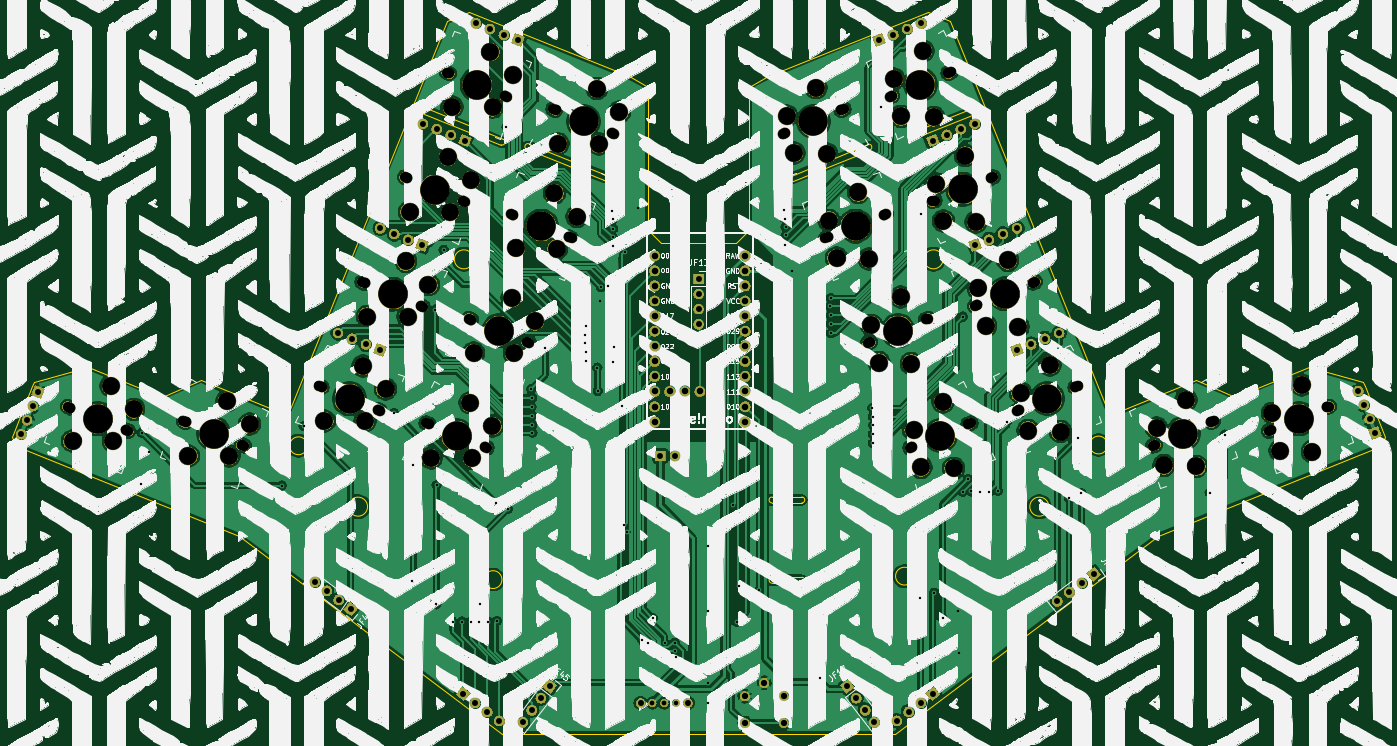
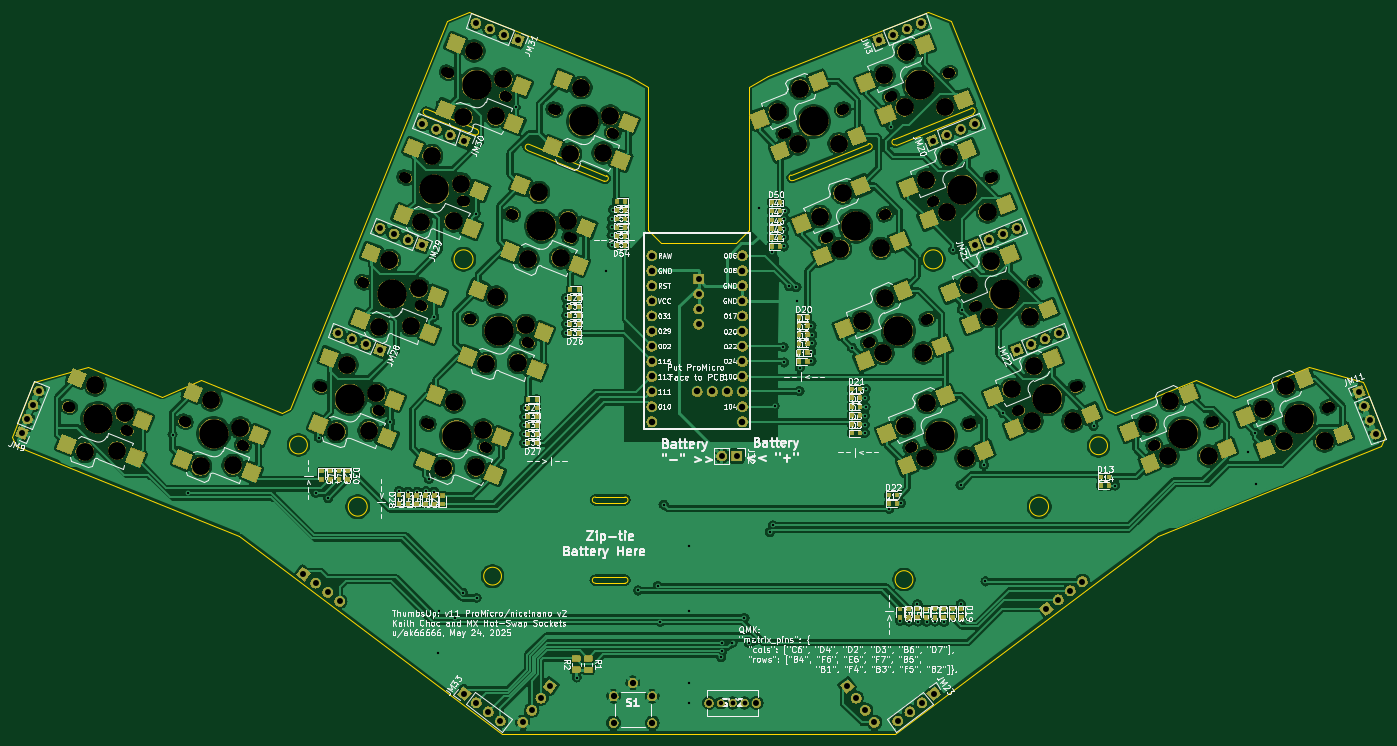
Circuit board: 11 layer files. Board 231.0 x 121.5 mm.
- bottom_copper: ThumbsUp-B_Cu.gbr (581243 bytes)
- bottom_mask: ThumbsUp-B_Mask.gbr (303728 bytes)
- paste: ThumbsUp-B_Paste.gbr (27126 bytes)
- bottom_silk: ThumbsUp-B_SilkS.gbr (225542 bytes)
- outline: ThumbsUp-Edge_Cuts.gbr (4299 bytes)
- top_copper: ThumbsUp-F_Cu.gbr (439353 bytes)
- top_mask: ThumbsUp-F_Mask.gbr (267144 bytes)
- paste: ThumbsUp-F_Paste.gbr (490 bytes)
- top_silk: ThumbsUp-F_SilkS.gbr (3215845 bytes)
- drill: ThumbsUp-NPTH.drl (3673 bytes)
- drill: ThumbsUp-PTH.drl (3892 bytes)

=== bottom_copper: ThumbsUp-B_Cu.gbr (581243 bytes, source omitted) ===
=== bottom_mask: ThumbsUp-B_Mask.gbr (303728 bytes, source omitted) ===
=== paste: ThumbsUp-B_Paste.gbr (27126 bytes, source omitted) ===
=== bottom_silk: ThumbsUp-B_SilkS.gbr (225542 bytes, source omitted) ===
=== outline: ThumbsUp-Edge_Cuts.gbr ===
G04 #@! TF.GenerationSoftware,KiCad,Pcbnew,(5.1.4)-1*
G04 #@! TF.CreationDate,2025-05-28T14:21:51-04:00*
G04 #@! TF.ProjectId,ThumbsUp,5468756d-6273-4557-902e-6b696361645f,rev?*
G04 #@! TF.SameCoordinates,Original*
G04 #@! TF.FileFunction,Profile,NP*
%FSLAX46Y46*%
G04 Gerber Fmt 4.6, Leading zero omitted, Abs format (unit mm)*
G04 Created by KiCad (PCBNEW (5.1.4)-1) date 2025-05-28 14:21:51*
%MOMM*%
%LPD*%
G04 APERTURE LIST*
%ADD10C,0.050000*%
G04 APERTURE END LIST*
D10*
X155600000Y-124400000D02*
X160600000Y-124400000D01*
X189240958Y-45620132D02*
X180896303Y-48991592D01*
X155600000Y-110900000D02*
G75*
G02X155600000Y-109900000I0J500000D01*
G01*
X105355400Y-69929600D02*
G75*
G03X105355400Y-69929600I-1600000J0D01*
G01*
X184355400Y-69929600D02*
G75*
G03X184355400Y-69929600I-1600000J0D01*
G01*
X180896304Y-48991592D02*
G75*
G02X180521696Y-48064408I-187304J463592D01*
G01*
X180521696Y-48064408D02*
X188866351Y-44692948D01*
X188866350Y-44692948D02*
G75*
G02X189240958Y-45620132I187304J-463592D01*
G01*
X160600000Y-109900000D02*
G75*
G02X160600000Y-110900000I0J-500000D01*
G01*
X155600000Y-124400000D02*
G75*
G02X155600000Y-123400000I0J500000D01*
G01*
X160600000Y-123400000D02*
G75*
G02X160600000Y-124400000I0J-500000D01*
G01*
X87555400Y-111529600D02*
G75*
G03X87555400Y-111529600I-1600000J0D01*
G01*
X202155400Y-111529600D02*
G75*
G03X202155400Y-111529600I-1600000J0D01*
G01*
X155600000Y-110900000D02*
X160600000Y-110900000D01*
X160600000Y-109900000D02*
X155600000Y-109900000D01*
X160600000Y-123400000D02*
X155600000Y-123400000D01*
X97406729Y-44491916D02*
X110387303Y-49736408D01*
X114706729Y-50491916D02*
G75*
G03X114332123Y-51419100I-187303J-463592D01*
G01*
X171693271Y-50591916D02*
X158712697Y-55836408D01*
X159087303Y-56763592D02*
X172067877Y-51519100D01*
X114706729Y-50491916D02*
X127687303Y-55736408D01*
X159087303Y-56763592D02*
G75*
G02X158712697Y-55836408I-187303J463592D01*
G01*
X77438400Y-101288600D02*
G75*
G03X77438400Y-101288600I-1500000J0D01*
G01*
X212022800Y-101161600D02*
G75*
G03X212022800Y-101161600I-1500000J0D01*
G01*
X110012697Y-50663592D02*
G75*
G03X110387303Y-49736408I187303J463592D01*
G01*
X171693271Y-50591916D02*
G75*
G02X172067877Y-51519100I187303J-463592D01*
G01*
X110012697Y-50663592D02*
X97032123Y-45419100D01*
X97406729Y-44491916D02*
G75*
G03X97032123Y-45419100I-187303J-463592D01*
G01*
X179372400Y-123215400D02*
G75*
G03X179372400Y-123215400I-1500000J0D01*
G01*
X127312697Y-56663592D02*
G75*
G03X127687303Y-55736408I187303J463592D01*
G01*
X110165000Y-123799600D02*
G75*
G03X110165000Y-123799600I-1500000J0D01*
G01*
X127312697Y-56663592D02*
X114332123Y-51419100D01*
X136920000Y-67120000D02*
X149530000Y-67120000D01*
X134723268Y-64920000D02*
X136920000Y-67120000D01*
X59498366Y-90259965D02*
X52989414Y-93022852D01*
X104614717Y-28245169D02*
X100839524Y-29847643D01*
X31438553Y-90571240D02*
X31138868Y-91312987D01*
X73127969Y-95766682D02*
X74467220Y-95121387D01*
X73127969Y-95766682D02*
X59498366Y-90259965D01*
X151730000Y-64920000D02*
X149530000Y-67120000D01*
X40565151Y-88003123D02*
X31438553Y-90571240D01*
X52989414Y-93022852D02*
X40565151Y-88003123D01*
X100839524Y-29847643D02*
X74467220Y-95121387D01*
X255014715Y-90571240D02*
X255314400Y-91312987D01*
X258723320Y-99750360D02*
X258060227Y-101312509D01*
X134723268Y-40920000D02*
X131523268Y-39120000D01*
X31138868Y-91312987D02*
X27729948Y-99750360D01*
X181838551Y-28245169D02*
X154930000Y-39120000D01*
X28393041Y-101312509D02*
X65943987Y-116484076D01*
X65943987Y-116484076D02*
X110191449Y-149784258D01*
X258060227Y-101312509D02*
X220509281Y-116484076D01*
X233463854Y-93022852D02*
X245888117Y-88003123D01*
X134723268Y-40920000D02*
X134723268Y-64920000D01*
X151730000Y-40920000D02*
X154930000Y-39120000D01*
X27729948Y-99750360D02*
X28393041Y-101312509D01*
X213325299Y-95766682D02*
X211986048Y-95121387D01*
X104614717Y-28245169D02*
X131523268Y-39120000D01*
X213325299Y-95766682D02*
X226954902Y-90259965D01*
X226954902Y-90259965D02*
X233463854Y-93022852D01*
X185613744Y-29847643D02*
X211986048Y-95121387D01*
X255314400Y-91312987D02*
X258723320Y-99750360D01*
X181838551Y-28245169D02*
X185613744Y-29847643D01*
X110191449Y-149784258D02*
X176261819Y-149784258D01*
X245888117Y-88003123D02*
X255014715Y-90571240D01*
X151730000Y-40920000D02*
X151730000Y-64920000D01*
X220509281Y-116484076D02*
X176261819Y-149784258D01*
M02*

=== top_copper: ThumbsUp-F_Cu.gbr (439353 bytes, source omitted) ===
=== top_mask: ThumbsUp-F_Mask.gbr (267144 bytes, source omitted) ===
=== paste: ThumbsUp-F_Paste.gbr ===
G04 #@! TF.GenerationSoftware,KiCad,Pcbnew,(5.1.4)-1*
G04 #@! TF.CreationDate,2025-05-28T14:21:51-04:00*
G04 #@! TF.ProjectId,ThumbsUp,5468756d-6273-4557-902e-6b696361645f,rev?*
G04 #@! TF.SameCoordinates,Original*
G04 #@! TF.FileFunction,Paste,Top*
G04 #@! TF.FilePolarity,Positive*
%FSLAX46Y46*%
G04 Gerber Fmt 4.6, Leading zero omitted, Abs format (unit mm)*
G04 Created by KiCad (PCBNEW (5.1.4)-1) date 2025-05-28 14:21:51*
%MOMM*%
%LPD*%
G04 APERTURE LIST*
G04 APERTURE END LIST*
M02*

=== top_silk: ThumbsUp-F_SilkS.gbr (3215845 bytes, source omitted) ===
=== drill: ThumbsUp-NPTH.drl ===
M48
; DRILL file {KiCad (5.1.4)-1} date 5/28/2025 2:21:55 PM
; FORMAT={-:-/ absolute / metric / decimal}
; #@! TF.CreationDate,2025-05-28T14:21:55-04:00
; #@! TF.GenerationSoftware,Kicad,Pcbnew,(5.1.4)-1
; #@! TF.FileFunction,NonPlated,1,2,NPTH
FMAT,2
METRIC
T1C1.702
T2C1.750
T3C3.000
T4C3.988
T5C4.950
%
G90
G05
T1
X239.152Y-98.814
X249.351Y-94.693
X93.779Y-56.126
X103.978Y-60.246
X118.786Y-44.658
X128.985Y-48.779
X171.693Y-84.006
X181.892Y-79.885
X175.449Y-42.583
X185.648Y-38.462
X182.567Y-60.199
X192.766Y-56.078
X164.576Y-66.389
X174.775Y-62.269
X97.433Y-97.508
X107.632Y-101.629
X157.458Y-48.773
X167.657Y-44.652
X79.442Y-91.317
X89.641Y-95.438
X104.551Y-79.891
X114.75Y-84.012
X56.581Y-97.181
X66.78Y-101.301
X196.802Y-95.432
X207.001Y-91.311
X219.663Y-101.295
X229.862Y-97.175
X100.897Y-38.509
X111.096Y-42.63
X86.662Y-73.742
X96.861Y-77.863
X111.668Y-62.275
X121.867Y-66.396
X37.092Y-94.699
X47.291Y-98.82
X178.811Y-101.622
X189.01Y-97.502
X189.684Y-77.816
X199.883Y-73.695
T2
X112.058Y-62.432
X121.478Y-66.238
X37.481Y-94.856
X46.901Y-98.662
X179.2Y-101.465
X188.62Y-97.659
X190.074Y-77.658
X199.494Y-73.852
X239.542Y-98.656
X248.962Y-94.85
X94.169Y-56.283
X103.589Y-60.089
X119.175Y-44.816
X128.595Y-48.622
X172.083Y-83.849
X181.503Y-80.043
X175.839Y-42.425
X185.259Y-38.619
X182.956Y-60.042
X192.376Y-56.236
X164.965Y-66.232
X174.385Y-62.426
X97.823Y-97.665
X107.243Y-101.471
X157.848Y-48.616
X167.268Y-44.81
X79.832Y-91.475
X89.252Y-95.281
X104.94Y-80.049
X114.36Y-83.855
X56.971Y-97.338
X66.391Y-101.144
X197.191Y-95.275
X206.611Y-91.469
X220.052Y-101.138
X229.472Y-97.332
X101.286Y-38.667
X110.706Y-42.473
X87.051Y-73.9
X96.471Y-77.706
T3
X112.51Y-68.094
X118.997Y-58.818
X119.349Y-68.117
X122.809Y-62.731
X37.933Y-100.518
X44.42Y-91.243
X44.772Y-100.542
X48.232Y-95.155
X179.426Y-98.634
X180.679Y-104.912
X184.362Y-93.901
X186.139Y-105.079
X190.3Y-74.828
X191.553Y-81.105
X195.236Y-70.094
X197.013Y-81.272
X239.768Y-95.825
X241.021Y-102.103
X244.704Y-91.092
X246.481Y-102.27
X94.621Y-61.945
X101.108Y-52.669
X101.46Y-61.968
X104.919Y-56.582
X119.627Y-50.477
X126.114Y-41.202
X126.466Y-50.501
X129.926Y-45.115
X172.309Y-81.018
X173.562Y-87.296
X177.245Y-76.284
X179.022Y-87.462
X176.065Y-39.595
X177.318Y-45.872
X181.001Y-34.861
X182.778Y-46.039
X183.182Y-57.211
X184.435Y-63.489
X188.118Y-52.477
X189.895Y-63.656
X165.191Y-63.401
X166.444Y-69.679
X170.127Y-58.668
X171.904Y-69.846
X98.275Y-103.327
X104.762Y-94.051
X105.114Y-103.35
X108.574Y-97.964
X158.074Y-45.785
X159.326Y-52.063
X163.01Y-41.051
X164.787Y-52.229
X80.284Y-97.136
X86.771Y-87.861
X87.123Y-97.16
X90.582Y-91.774
X105.392Y-85.71
X111.879Y-76.435
X112.231Y-85.734
X115.691Y-80.348
X57.423Y-102.999
X63.91Y-93.724
X64.262Y-103.023
X67.721Y-97.637
X197.417Y-92.444
X198.67Y-98.722
X202.353Y-87.71
X204.13Y-98.889
X220.278Y-98.307
X221.531Y-104.585
X225.214Y-93.573
X226.991Y-104.752
X101.738Y-44.328
X108.225Y-35.053
X108.577Y-44.352
X112.037Y-38.966
X87.503Y-79.561
X93.99Y-70.286
X94.342Y-79.585
X97.802Y-74.199
T4
X116.768Y-64.335
X42.191Y-96.759
X183.91Y-99.562
X194.784Y-75.755
X244.252Y-96.753
X98.879Y-58.186
X123.885Y-46.719
X176.793Y-81.946
X180.549Y-40.522
X187.666Y-58.139
X169.675Y-64.329
X102.533Y-99.568
X162.558Y-46.713
X84.542Y-93.378
X109.65Y-81.952
X61.681Y-99.241
X201.901Y-93.372
X224.762Y-99.235
X105.996Y-40.57
X91.761Y-75.803
T5
X201.901Y-93.372
X224.762Y-99.235
X105.996Y-40.57
X91.761Y-75.803
X116.768Y-64.335
X42.191Y-96.759
X183.91Y-99.562
X194.784Y-75.755
X244.252Y-96.753
X98.879Y-58.186
X123.885Y-46.719
X176.793Y-81.946
X180.549Y-40.522
X187.666Y-58.139
X169.675Y-64.329
X102.533Y-99.568
X162.558Y-46.713
X84.542Y-93.378
X109.65Y-81.952
X61.681Y-99.241
T0
M30

=== drill: ThumbsUp-PTH.drl ===
M48
; DRILL file {KiCad (5.1.4)-1} date 5/28/2025 2:21:55 PM
; FORMAT={-:-/ absolute / metric / decimal}
; #@! TF.CreationDate,2025-05-28T14:21:55-04:00
; #@! TF.GenerationSoftware,Kicad,Pcbnew,(5.1.4)-1
; #@! TF.FileFunction,Plated,1,2,PTH
FMAT,2
METRIC
T1C0.400
T2C0.750
T3C0.800
T4C1.000
T5C1.050
T6C1.092
%
G90
G05
T1
X49.505Y-107.696
X49.606Y-99.111
X50.825Y-102.26
X73.145Y-107.972
X76.784Y-97.993
X91.973Y-95.809
X94.971Y-124.104
X95.225Y-104.496
X98.933Y-78.384
X99.136Y-127.965
X99.155Y-107.93
X100.355Y-68.33
X101.93Y-130.912
X103.454Y-130.861
X104.877Y-130.912
X106.35Y-130.861
X106.401Y-127.914
X107.823Y-130.861
X109.195Y-110.947
X109.296Y-130.759
X110.922Y-47.701
X111.176Y-111.912
X115.087Y-91.796
X115.138Y-94.742
X115.24Y-93.218
X115.24Y-96.215
X115.291Y-97.739
X115.291Y-99.111
X117.434Y-84.795
X124.13Y-82.601
X124.181Y-84.074
X124.231Y-81.077
X124.231Y-87.071
X124.282Y-85.446
X126.213Y-88.138
X126.263Y-92.1
X126.721Y-76.962
X126.771Y-74.625
X127.997Y-74.428
X128.753Y-61.824
X128.803Y-63.195
X128.803Y-66.243
X128.803Y-87.274
X128.854Y-64.821
X128.854Y-67.767
X128.94Y-84.684
X130.442Y-94.59
X130.733Y-114.691
X130.886Y-68.631
X131.226Y-115.803
X133.071Y-61.316
X133.788Y-134.042
X134.762Y-134.457
X135.517Y-130.268
X137.516Y-134.429
X139.243Y-134.429
X139.251Y-135.883
X139.42Y-136.869
X144.77Y-118.196
X144.77Y-129.098
X144.77Y-141.13
X144.805Y-144.628
X149.098Y-111.201
X149.644Y-130.923
X150.098Y-124.87
X153.409Y-125.628
X157.607Y-61.595
X157.734Y-63.119
X157.734Y-67.501
X157.861Y-64.516
X157.861Y-65.913
X158.877Y-71.882
X163.73Y-140.27
X165.354Y-77.851
X165.481Y-76.454
X165.481Y-79.375
X165.481Y-80.772
X165.481Y-82.359
X172.466Y-94.996
X172.529Y-96.393
X172.529Y-99.314
X172.529Y-100.838
X172.593Y-97.853
X173.99Y-44.386
X180.569Y-126.898
X180.657Y-62.23
X182.855Y-126.035
X184.277Y-130.196
X186.96Y-129.098
X187.071Y-136.093
X187.706Y-79.566
X187.706Y-109.029
X188.595Y-106.883
X189.103Y-108.966
X190.564Y-109.029
X192.087Y-109.029
X193.611Y-108.902
X195.072Y-97.282
X205.511Y-110.084
X207.109Y-99.928
X207.645Y-109.236
X229.184Y-109.169
X231.709Y-99.4
T2
X139.48Y-144.57
T3
X135.48Y-144.57
X137.48Y-144.57
T4
X176.544Y-147.556
X178.573Y-146.027
X180.601Y-144.499
X182.63Y-142.97
X143.23Y-73.22
X143.23Y-75.76
X143.23Y-78.3
X143.23Y-80.84
X105.779Y-30.219
X108.134Y-31.17
X110.489Y-32.122
X112.844Y-33.073
X29.325Y-99.335
X30.277Y-96.98
X31.228Y-94.625
X32.18Y-92.27
X133.48Y-144.57
X141.48Y-144.57
X82.572Y-82.319
X84.927Y-83.271
X87.282Y-84.222
X89.637Y-85.174
X189.718Y-67.556
X192.073Y-66.604
X194.428Y-65.653
X196.783Y-64.701
X113.644Y-147.808
X115.173Y-145.78
X116.702Y-143.751
X118.23Y-141.722
X78.644Y-124.134
X80.673Y-125.663
X82.701Y-127.191
X84.73Y-128.72
X168.233Y-141.723
X169.761Y-143.752
X171.29Y-145.78
X172.819Y-147.809
X196.836Y-85.172
X199.191Y-84.221
X201.546Y-83.269
X203.901Y-82.318
X182.601Y-49.939
X184.956Y-48.988
X187.311Y-48.036
X189.666Y-47.085
X96.807Y-47.086
X99.162Y-48.038
X101.517Y-48.989
X103.872Y-49.941
X203.599Y-127.46
X205.627Y-125.931
X207.656Y-124.402
X209.684Y-122.874
X173.629Y-33.072
X175.984Y-32.121
X178.339Y-31.169
X180.694Y-30.218
X103.63Y-142.97
X105.659Y-144.499
X107.687Y-146.027
X109.716Y-147.556
X89.689Y-64.703
X92.044Y-65.654
X94.399Y-66.606
X96.755Y-67.557
X254.214Y-92.06
X255.165Y-94.415
X256.117Y-96.77
X257.068Y-99.125
X136.8Y-103.0
X139.34Y-103.0
T5
X151.03Y-143.42
X151.03Y-147.92
X154.28Y-141.17
X157.53Y-143.42
X157.53Y-147.92
T6
X135.839Y-69.291
X135.839Y-71.831
X135.839Y-74.371
X135.839Y-76.911
X135.839Y-79.451
X135.839Y-81.991
X135.839Y-84.531
X135.839Y-87.071
X135.839Y-89.611
X135.839Y-92.151
X135.839Y-94.691
X135.839Y-97.231
X138.379Y-92.151
X140.919Y-92.151
X143.459Y-92.151
X151.079Y-69.291
X151.079Y-71.831
X151.079Y-74.371
X151.079Y-76.911
X151.079Y-79.451
X151.079Y-81.991
X151.079Y-84.531
X151.079Y-87.071
X151.079Y-89.611
X151.079Y-92.151
X151.079Y-94.691
X151.079Y-97.231
T0
M30
